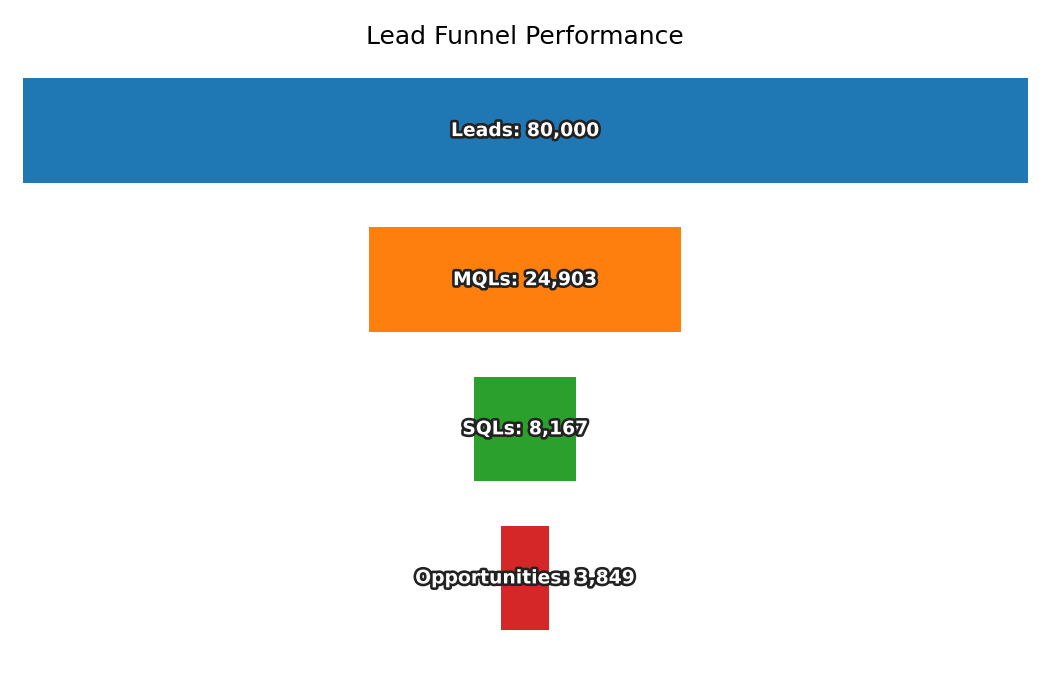

The data file committed next to this chart (first rows):
Stage, Count
Leads, 80000
MQLs, 24903
SQLs, 8167
Opportunities, 3849
